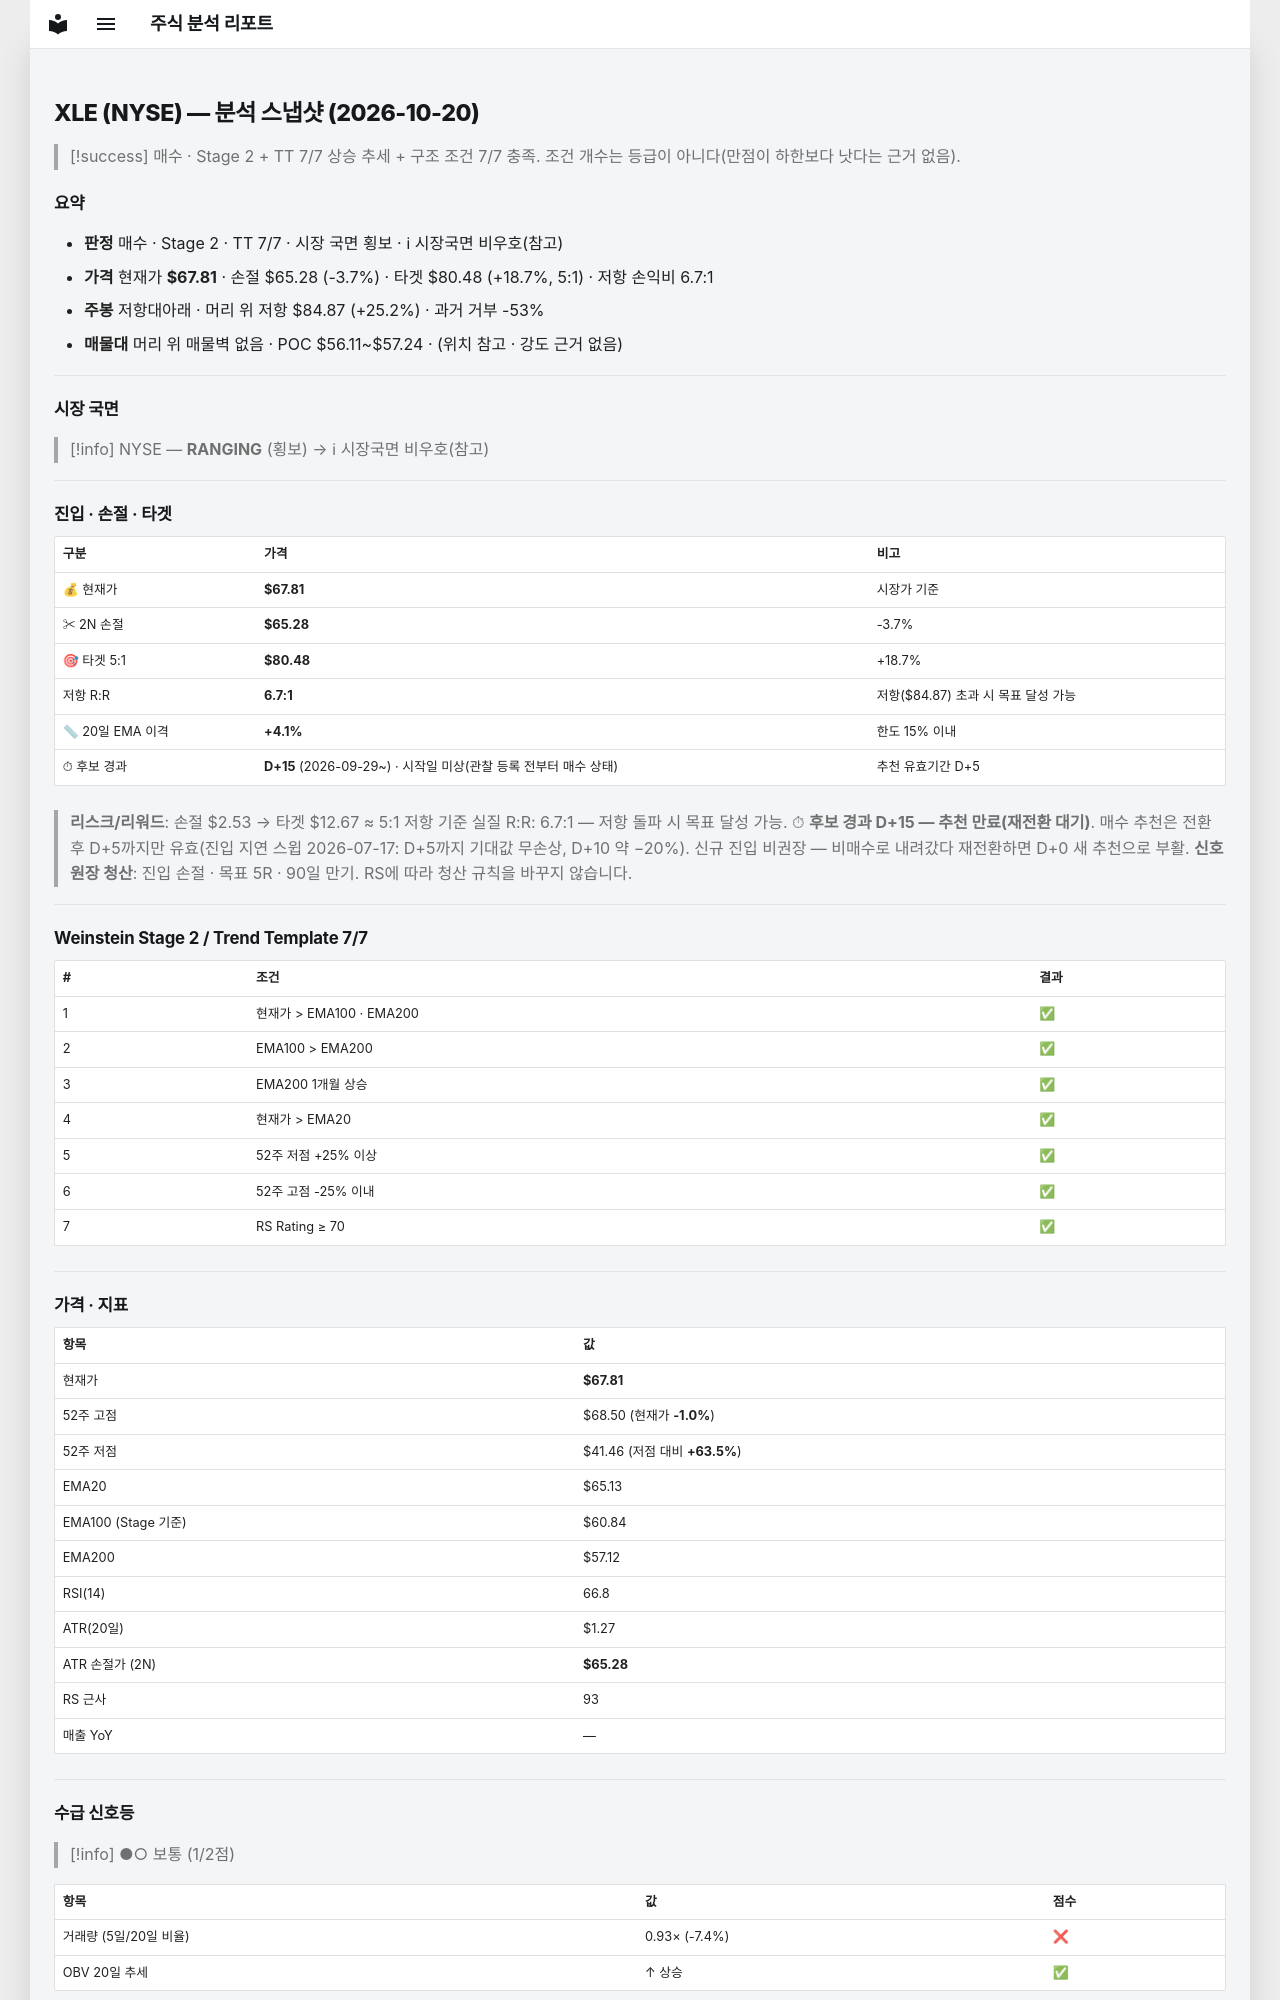

repository: soloandco/stock-reports · page: snapshots/XLE-2026-10-20/index.html · generator: mkdocs

---
type: analysis-snapshot
title: XLE 분석 스냅샷
ticker: XLE
market: NYSE
created: 2026-10-20
updated: 2026-10-20
bar-date: 2026-10-19
verdict: 매수후보
real-rr: 6.73
sma50-gap-pct: 4.1
candidate-days: 15
candidate-since: 2026-09-29
candidate-start-unknown: true
weekly-position: 저항대아래
weekly-overhead-price: 84.87
weekly-overhead-pct: 25.2
stage: 2
trend-template-score: 7
tt-max: 7
ma-set: ema-20-100-200
price: 67.80999755859375
stop-price: 65.27629146115433
market-regime: RANGING
supply-demand-score: 1/2
supply-demand-label: 보통
status: tracking
tags:
  - stock-agent
  - watchlist
  - XLE
  - analysis
related:
  - "[[analysis-template]]"
---

# XLE (NYSE) — 분석 스냅샷 (2026-10-20)

> [!success] 매수 · Stage 2 + TT 7/7
> 상승 추세 + 구조 조건 7/7 충족. 조건 개수는 등급이 아니다(만점이 하한보다 낫다는 근거 없음).

## 요약

- **판정** 매수 · Stage 2 · TT 7/7 · 시장 국면 횡보 · ℹ 시장국면 비우호(참고)
- **가격** 현재가 **$67.81** · 손절 $65.28 (-3.7%) · 타겟 $80.48 (+18.7%, 5:1) · 저항 손익비 6.7:1
- **주봉** 저항대아래 · 머리 위 저항 $84.87 (+25.2%) · 과거 거부 -53%
- **매물대** 머리 위 매물벽 없음 · POC $56.11~$57.24 · (위치 참고 · 강도 근거 없음)

---

## 시장 국면

> [!info] NYSE — **RANGING** (횡보) → ℹ 시장국면 비우호(참고)

---

## 진입 · 손절 · 타겟

| 구분 | 가격 | 비고 |
|------|------|------|
| 💰 현재가 | **$67.81** | 시장가 기준 |
| ✂ 2N 손절 | **$65.28** | -3.7% |
| 🎯 타겟 5:1 | **$80.48** | +18.7% |
| 저항 R:R | **6.7:1** | 저항($84.87) 초과 시 목표 달성 가능 |
| 📏 20일 EMA 이격 | **+4.1%** | 한도 15% 이내 |
| ⏱ 후보 경과 | **D+15** (2026-09-29~) · 시작일 미상(관찰 등록 전부터 매수 상태) | 추천 유효기간 D+5 |

> **리스크/리워드**: 손절 $2.53 → 타겟 $12.67 ≈ 5:1
> 저항 기준 실질 R:R: 6.7:1 — 저항 돌파 시 목표 달성 가능.
> ⏱ **후보 경과 D+15 — 추천 만료(재전환 대기)**. 매수 추천은 전환 후 D+5까지만 유효(진입 지연 스윕 2026-07-17: D+5까지 기대값 무손상, D+10 약 −20%). 신규 진입 비권장 — 비매수로 내려갔다 재전환하면 D+0 새 추천으로 부활.
> **신호 원장 청산**: 진입 손절 · 목표 5R · 90일 만기. RS에 따라 청산 규칙을 바꾸지 않습니다.

---

## Weinstein Stage 2 / Trend Template 7/7

| # | 조건 | 결과 |
|---|------|------|
| 1 | 현재가 > EMA100 · EMA200 | ✅ |
| 2 | EMA100 > EMA200 | ✅ |
| 3 | EMA200 1개월 상승 | ✅ |
| 4 | 현재가 > EMA20 | ✅ |
| 5 | 52주 저점 +25% 이상 | ✅ |
| 6 | 52주 고점 -25% 이내 | ✅ |
| 7 | RS Rating ≥ 70 | ✅ |

---

## 가격 · 지표

| 항목 | 값 |
|------|---|
| 현재가 | **$67.81** |
| 52주 고점 | $68.50 (현재가 **-1.0%**) |
| 52주 저점 | $41.46 (저점 대비 **+63.5%**) |
| EMA20 | $65.13 |
| EMA100 (Stage 기준) | $60.84 |
| EMA200 | $57.12 |
| RSI(14) | 66.8 |
| ATR(20일) | $1.27 |
| ATR 손절가 (2N) | **$65.28** |
| RS 근사 | 93 |
| 매출 YoY | — |

---
## 수급 신호등

> [!info] ●○ 보통 (1/2점)

| 항목 | 값 | 점수 |
|------|------|------|
| 거래량 (5일/20일 비율) | 0.93× (-7.4%) | ❌ |
| OBV 20일 추세 | ↑ 상승 | ✅ |

> **판독법**: 거래량이 20일 평균보다 20% 이상 많고 OBV(온밸런스볼륨)가 상승 중이면 매집 수급이 강한 것으로 판단합니다.

---
